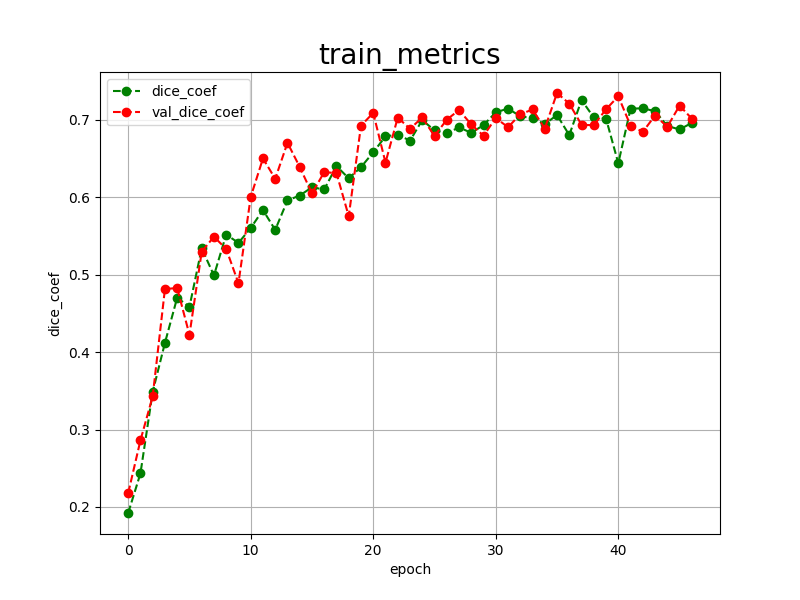

Source data for this figure (header and first rows):
epoch, dice_coef, val_dice_coef, 
0, 0.1922, 0.2178
1, 0.2433, 0.2860
2, 0.3487, 0.3429
3, 0.4119, 0.4815
4, 0.4704, 0.4828
5, 0.4584, 0.4224
6, 0.5341, 0.5296
7, 0.4990, 0.5491
8, 0.5519, 0.5332
9, 0.5411, 0.4890
10, 0.5603, 0.6004
11, 0.5835, 0.6502
12, 0.5579, 0.6239
13, 0.5959, 0.6704
14, 0.6023, 0.6392
15, 0.6129, 0.6050
16, 0.6101, 0.6325
17, 0.6403, 0.6312
18, 0.6245, 0.5755
19, 0.6389, 0.6925
20, 0.6581, 0.7090
21, 0.6787, 0.6448
22, 0.6810, 0.7030
23, 0.6731, 0.6884
24, 0.6997, 0.7031
25, 0.6864, 0.6791
26, 0.6826, 0.7003
27, 0.6903, 0.7126
28, 0.6832, 0.6941
29, 0.6933, 0.6794
30, 0.7097, 0.7024
31, 0.7146, 0.6905
32, 0.7046, 0.7072
33, 0.7022, 0.7134
34, 0.6946, 0.6888
35, 0.7062, 0.7347
36, 0.6803, 0.7210
37, 0.7256, 0.6936
38, 0.7031, 0.6931
39, 0.7016, 0.7137
40, 0.6439, 0.7305
41, 0.7145, 0.6925
42, 0.7149, 0.6845
43, 0.7112, 0.7056
44, 0.6921, 0.6911
45, 0.6876, 0.7184
46, 0.6961, 0.7016
